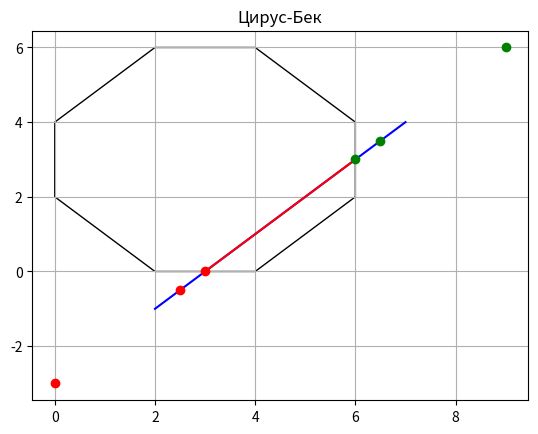

Write the Python code that produced this figure.
import matplotlib.pyplot as plt
from matplotlib.patches import Polygon
from matplotlib.lines import Line2D

def polygon_to_data(polygon):
    xdata, ydata = [], []
    for item in polygon:
        xdata.append(item[0])
        ydata.append(item[1])
    return xdata, ydata
def dot_points(a, b): return a[0] * b[0] + a[1] * b[1]
def sub_points(a, b): return [a[0] - b[0], a[1] - b[1]]
def norm(a, b): return [a[1] - b[1], b[0] - a[0]]


def cyrus_beck_clip(polygon, line, ax):

    #Настраиваем оси
    ax.set_title('Цирус-Бек')
    ax.grid(True)

    # Добавляем линию и прямоугольник на график
    ax.add_line(Line2D(*polygon_to_data(line), color='blue'))
    ax.add_patch(Polygon(polygon, fc='none', ec='black'))

    # Если по факту в линию была передана точка то ее и возвращаем
    if line[0] == line[1]:
        print("переданная линия является точкой")
        ax.scatter(line[0][0] , line[0][1] , color='brown', zorder=10)
        return [line[0]]

    # Количество вершин полигона
    SIZE = len(polygon)

    # Вычисляем нормали для каждого сегмента
    normals = [norm(polygon[idx], polygon[(idx + 1) % SIZE])
               for idx in range(SIZE)]

    # Вычисляем разность концов отрезка
    p1_p0 = sub_points(*line[::-1])

    # Вычисляем разности между началом отрезка и вершинами многоугольника
    p0_pei = [sub_points(polygon[idx], line[0]) for idx in range(SIZE)]

    # Значения t
    # Значения входящих и выходящих t
    # В зависимости от знаменателя
    t, te, tl = [], [0], [1]
    fl = True
    # Вычисляем t, te и tl
    for idx in range(SIZE):
        numerator = dot_points(normals[idx], p0_pei[idx])
        denominator = dot_points(normals[idx], p1_p0)

        t.append(numerator / denominator if denominator != 0 else 0)
        # Проверка на видимость отрезка
        if denominator == 0:
            if numerator > 0:
                fl = False

        # Отрисовка потенциальных точек входа и выхода и их вычисление
        # Входа
        if denominator > 0:
            ax.scatter(line[0][0] + p1_p0[0] * t[idx], line[0]
                       [1] + p1_p0[1] * t[idx], color='red', zorder=10)
            te.append(t[idx])
        # Выхода
        elif denominator < 0:
            ax.scatter(line[0][0] + p1_p0[0] * t[idx], line[0]
                       [1] + p1_p0[1] * t[idx], color='green', zorder=10)
            tl.append(t[idx])
    # Вычисляем параметры t для левой и правой точки
    temp = [max(te), min(tl)]
    # Входящее t не может быть больше выходящего t
    if temp[0] > temp[1]:
        return

    # Рисуем отсеченный отрезок
    if fl:
        ax.add_line(Line2D(
            [line[0][0] + p1_p0[0] * temp[0], line[0][0] + p1_p0[0] * temp[1]],
            [line[0][1] + p1_p0[1] * temp[0], line[0][1] + p1_p0[1] * temp[1]],
            color='red'
        ))




def main():
    LINE = [
        [2, -1],
        [7, 4]
    ]

    POLYGON = [
        [2, 0],
        [4, 0],
        [6, 2],
        [6, 4],
        [4, 6],
        [2, 6],
        [0, 4],
        [0, 2]
    ]


    fig, (beck) = plt.subplots(nrows=1, ncols=1)
    cyrus_beck_clip(POLYGON, LINE, beck)
    plt.show()


if __name__ == "__main__":
    main()
